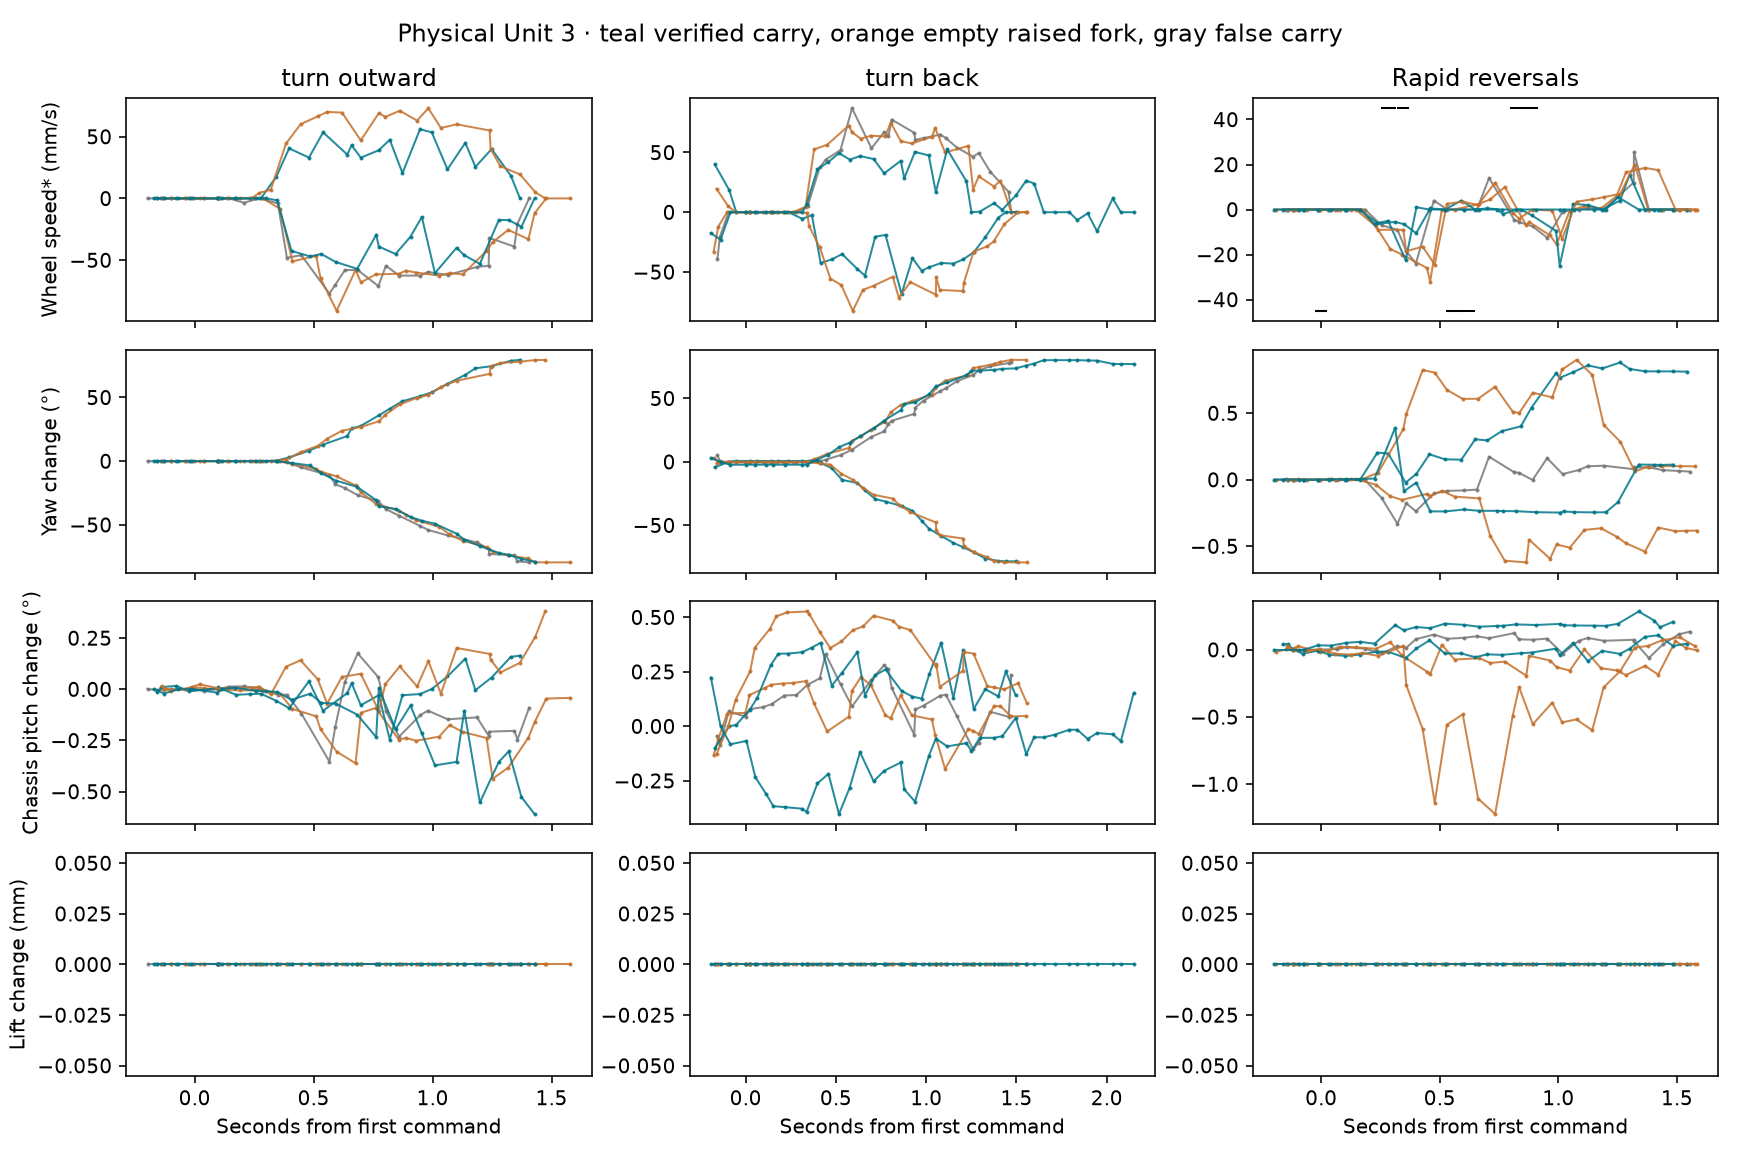

Values plotted in this chart, from the file beside it:
source, trial, condition, action, states, action_seconds, yaw_delta_deg, pitch_range_deg, lift_drop_mm, start_lift_mm, min_wheel_mode_mmps, max_wheel_mode_mmps, states_carry_id1
rotation-false-carry.jsonl.gz, 2, false carry, turn outward, 24, 1.498, -79.52, 0.528, 0, 91.3, -77.0, 0.0, 24
rotation-false-carry.jsonl.gz, 2, false carry, turn back, 25, 1.538, 78.83, 0.437, 0, 91.3, 0.0, 87.0, 25
rotation-false-carry.jsonl.gz, 2, false carry, reverse, 26, 1.147, 0.06054, 0.1963, 0, 91.3, -24.0, 25.5, 26
rotation-false-carry.jsonl.gz, 2, empty, turn outward, 26, 1.58, -79.48, 0.4409, 0, 92.28, -91.0, 0.0, 0
rotation-false-carry.jsonl.gz, 2, empty, turn back, 26, 1.556, 80.26, 0.4202, 0, 92.28, 0.0, 75.0, 0
rotation-false-carry.jsonl.gz, 2, empty, reverse, 27, 1.176, -0.3828, 0.2571, 0, 92.28, -32.0, 18.5, 0
rotation-verified.jsonl.gz, 3, loaded, turn outward, 23, 1.419, 79.47, 0.41, 0, 91.3, 0.0, 56.0, 23
rotation-verified.jsonl.gz, 3, loaded, turn back, 26, 1.513, -78.4, 0.3067, 0, 91.3, -68.5, 0.0, 26
rotation-verified.jsonl.gz, 3, loaded, reverse, 26, 1.13, 0.8116, 0.1917, 0, 91.3, -25.0, 15.5, 26
rotation-verified.jsonl.gz, 3, empty, turn outward, 25, 1.528, 79.38, 0.4855, 0, 91.79, 0.0, 73.0, 0
rotation-verified.jsonl.gz, 3, empty, turn back, 27, 1.557, -79.25, 0.4192, 0, 91.79, -82.5, 0.0, 0
rotation-verified.jsonl.gz, 3, empty, reverse, 26, 1.154, 0.1, 1.315, 0, 91.79, -24.5, 20.0, 0
rotation-verified.jsonl.gz, 4, loaded, turn outward, 24, 1.513, -78.99, 0.6173, 0, 90.31, -60.5, 0.0, 24
rotation-verified.jsonl.gz, 4, loaded, turn back, 37, 2.151, 77.01, 0.5563, 0, 90.31, -16.0, 52.5, 37
rotation-verified.jsonl.gz, 4, loaded, reverse, 25, 1.123, 0.1131, 0.254, 0, 90.31, -10.5, 5.5, 25
